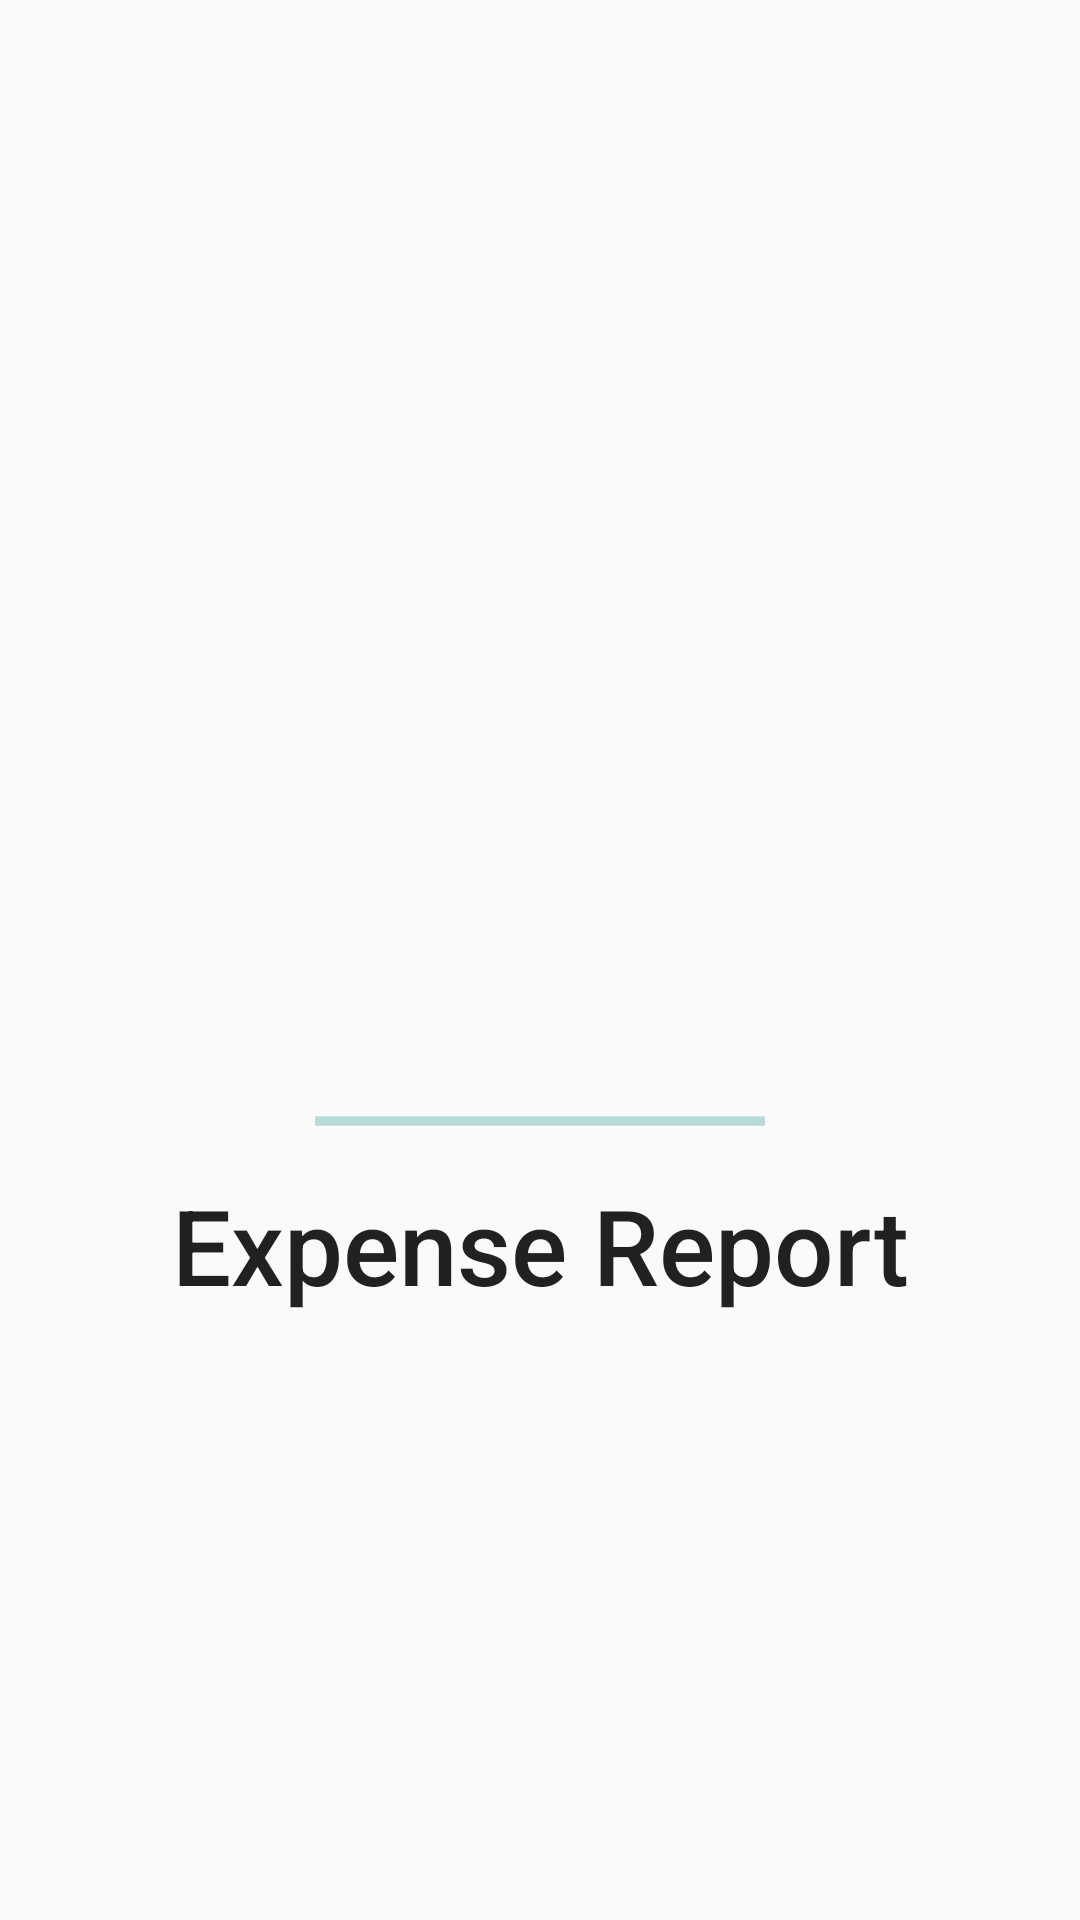

Produce the Android XML layout that renders to this screen, including the resource entries it uses.
<!-- AndroidManifest.xml: activity theme Theme.AppCompat.DayNight.NoActionBar -->
<!-- res/layout/activity_splash.xml -->
<?xml version="1.0" encoding="utf-8"?>
<androidx.constraintlayout.widget.ConstraintLayout xmlns:android="http://schemas.android.com/apk/res/android"
    xmlns:app="http://schemas.android.com/apk/res-auto"
    xmlns:tools="http://schemas.android.com/tools"
    android:layout_width="match_parent"
    android:layout_height="match_parent"
    tools:context=".container.SplashActivity">


    <ImageView
        android:id="@+id/imageSplash"
        android:layout_width="150dp"
        android:layout_height="150dp"
        app:layout_constraintBottom_toBottomOf="parent"
        app:layout_constraintEnd_toEndOf="parent"
        app:layout_constraintLeft_toLeftOf="parent"
        app:layout_constraintRight_toRightOf="parent"
        app:layout_constraintStart_toStartOf="parent"
        app:layout_constraintTop_toTopOf="parent"
        app:layout_constraintVertical_bias="0.42000002"
        app:srcCompat="@drawable/ic_splash" />

    <ProgressBar
        android:id="@+id/progress_bar"
        style="?android:attr/progressBarStyleHorizontal"
        android:layout_width="150dp"
        android:layout_height="wrap_content"
        android:layout_marginTop="@dimen/margin_small_medium"
        android:indeterminate="true"
        app:layout_constraintLeft_toLeftOf="parent"
        app:layout_constraintRight_toRightOf="parent"
        app:layout_constraintTop_toBottomOf="@id/imageSplash"/>

    <TextView
        android:id="@+id/text_app"
        android:layout_width="wrap_content"
        android:layout_height="wrap_content"
        android:text="@string/app_name"
        android:layout_marginTop="@dimen/margin_small_medium"
        android:textAppearance="@style/TextAppearance.AppCompat.Body2"
        android:textSize="@dimen/text_high_high"
        app:layout_constraintTop_toBottomOf="@id/progress_bar"
        app:layout_constraintLeft_toLeftOf="parent"
        app:layout_constraintRight_toRightOf="parent"
        />


</androidx.constraintlayout.widget.ConstraintLayout>
<!-- resources referenced by this layout -->
<resources>
  <dimen name="margin_small_medium">10dp</dimen>
  <dimen name="text_high_high">35sp</dimen>
  <string name="app_name">Expense Report</string>
</resources>
